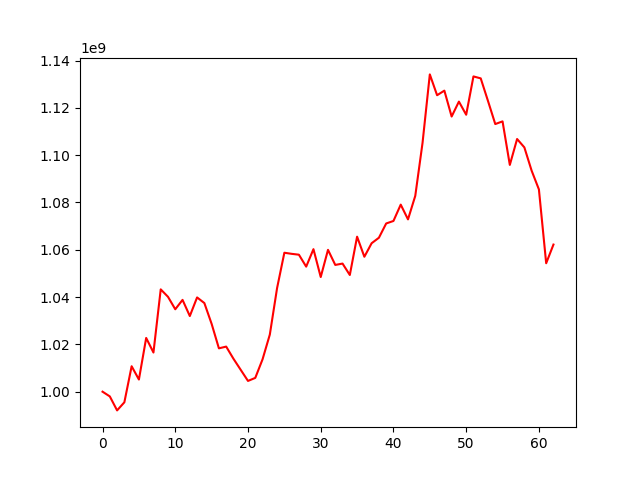

Values plotted in this chart, from the file beside it:
, 0
0, 1000000000
1, 998007219
2, 992091434
3, 995520097
4, 1010762289
5, 1005145250
6, 1022725512
7, 1016558895
8, 1043267854
9, 1040114542
10, 1034855066
11, 1038821930
12, 1031987747
13, 1039865059
14, 1037470489
15, 1028671738
16, 1018331550
17, 1019070119
18, 1013930768
19, 1009237215
20, 1004550949
21, 1005837326
22, 1013682454
23, 1024143466
24, 1043841250
25, 1058756550
26, 1058290645
27, 1057927594
28, 1052879452
29, 1060262701
30, 1048485913
31, 1059977121
32, 1053598937
33, 1054172149
34, 1049342009
35, 1065543949
36, 1057055318
37, 1062774463
38, 1065096135
39, 1071131069
40, 1072187553
41, 1079098995
42, 1072859500
43, 1082814249
44, 1105225921
45, 1134162255
46, 1125353708
47, 1127301606
48, 1116347934
49, 1122661650
50, 1117107590
51, 1133307861
52, 1132476922
53, 1122919153
54, 1113164779
55, 1114299030
56, 1095887803
57, 1106840293
58, 1103297722
59, 1093449550
... 3 more rows
